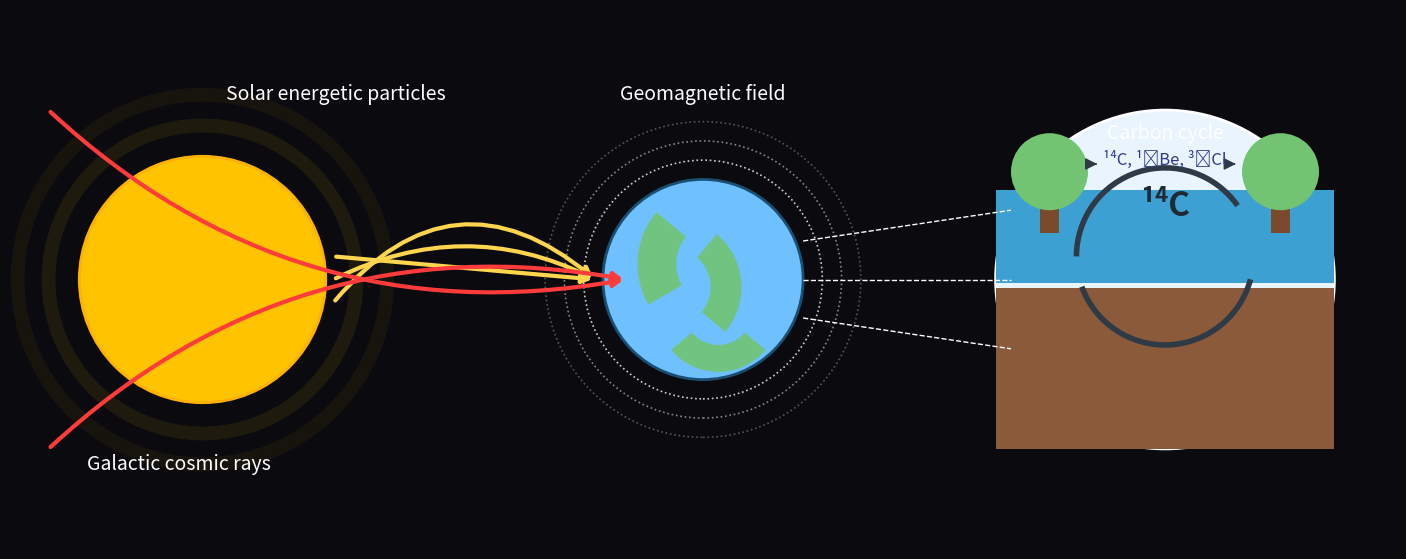

This figure's Python source:
# radiocarbon_space_geomag.py
# ------------------------------------------------------------
# Create an illustration showing:
#   - Sun, solar energetic particles, and galactic cosmic rays
#   - Earth with dotted geomagnetic field rings
#   - Right-hand inset with carbon cycle and isotopes (14C, 10Be, 36Cl)
#
# Requirements:
#   pip install matplotlib
#
# Usage:
#   python radiocarbon_space_geomag.py
#   # or import and call draw_illustration(output_path="my_image.png", dpi=300)
# ------------------------------------------------------------

import matplotlib.pyplot as plt
from matplotlib.patches import Circle, FancyArrowPatch, Arc, Wedge, Rectangle

def draw_illustration(
    output_path="space_geomag_carboncycle.png",
    dpi=220,
    figsize=(18, 7),
    theme="dark",
    locale="en",
):
    """
    Render the illustration and save as an image.

    Parameters
    ----------
    output_path : str
        File path for the exported image (PNG/JPG).
    dpi : int
        Dots per inch for export resolution.
    figsize : tuple
        Figure size in inches (width, height).
    theme : str
        'dark' (default) or 'light' background.
    locale : str
        Language hint for labels ('en' default). If you want labels in German,
        set locale='de' (a few translations included); you can easily extend.
    """

    # --- Basic theme colors ---
    if theme.lower() == "light":
        bg = "#ffffff"
        fg = "#111111"
        dotted = (0, 0, 0, 0.7)
        sea = "#3da0d2"
        land = "#72c472"
        earth_blue = "#6ec0ff"
        geomag_color = (0, 0, 0, 0.8)
        label_iso = "#2e3a90"
    else:  # dark
        bg = "#0b0b0f"
        fg = "#ffffff"
        dotted = (1, 1, 1, 0.8)
        sea = "#3da0d2"
        land = "#72c472"
        earth_blue = "#6ec0ff"
        geomag_color = (1, 1, 1, 0.8)
        label_iso = "#2e3a90"

    # --- Labels (minimal i18n) ---
    labels = {
        "en": {
            "solar": "Solar energetic particles",
            "galactic": "Galactic cosmic rays",
            "geomag": "Geomagnetic field",
            "carbon_cycle": "Carbon cycle",
            "isotopes": "¹⁴C, ¹⁰Be, ³⁶Cl",
            "c14": "¹⁴C",
        },
        "de": {
            "solar": "Solare hochenergetische Partikel",
            "galactic": "Galaktische kosmische Strahlung",
            "geomag": "Geomagnetisches Feld",
            "carbon_cycle": "Kohlenstoffkreislauf",
            "isotopes": "¹⁴C, ¹⁰Be, ³⁶Cl",
            "c14": "¹⁴C",
        },
        # Extend here if you need more languages
    }
    L = labels.get(locale.lower(), labels["en"])

    # --- Canvas ---
    plt.rcParams.update({"figure.figsize": figsize, "font.size": 14})
    fig, ax = plt.subplots()
    ax.set_xlim(0, 18)
    ax.set_ylim(0, 7)
    ax.set_aspect("equal")
    ax.axis("off")
    fig.patch.set_facecolor(bg)
    ax.set_facecolor(bg)

    # --- SUN ---
    ax.add_patch(Circle((2.5, 3.5), 1.6, fc="#ffc300", ec="#ffb000", lw=2))
    # subtle glow rings
    for r, a in [(2.0, 0.08), (2.4, 0.05)]:
        ax.add_patch(Circle((2.5, 3.5), r, fc="none", ec=(1, 0.8, 0, a), lw=10))

    # --- EARTH ---
    ax.add_patch(Circle((9, 3.5), 1.3, fc=earth_blue, ec="#1b4f72", lw=2))
    # stylized continents (simple wedges just for impressionistic shapes)
    ax.add_patch(Wedge((9.2, 3.7), 1.05, 140, 210, width=0.5, fc=land, ec="none", alpha=0.9))
    ax.add_patch(Wedge((8.6, 3.4), 0.9, -40, 50, width=0.4, fc=land, ec="none", alpha=0.9))
    ax.add_patch(Wedge((9.2, 3.1), 0.8, 220, 320, width=0.35, fc=land, ec="none", alpha=0.9))

    # atmosphere / geomagnetic field (dotted rings)
    for r, a in [(1.55, 0.8), (1.8, 0.5), (2.05, 0.3)]:
        ax.add_patch(Circle((9, 3.5), r, fill=False, ec=(dotted[0], dotted[1], dotted[2], a), lw=1.2, ls=":"))

    ax.text(9, 5.9, L["geomag"], color=fg, ha="center", va="center", fontsize=14)

    # --- PARTICLE PATHS ---
    # Solar energetic particles (yellow) from Sun to Earth
    for yoff in [-0.3, 0.0, 0.3]:
        ax.add_patch(
            FancyArrowPatch(
                (4.2, 3.5 + yoff),
                (7.6, 3.5),
                connectionstyle=f"arc3,rad={-0.25 + yoff/1.2:.2f}",
                arrowstyle="-|>",
                mutation_scale=14,
                lw=3,
                color="#ffd54d",
            )
        )

    # Galactic cosmic rays (red) sweeping above and below
    for sign in [1, -1]:
        ax.add_patch(
            FancyArrowPatch(
                (0.5, 3.5 + 2.2 * sign),
                (8.0, 3.5),
                connectionstyle=f"arc3,rad={0.25 * sign}",
                arrowstyle="-|>",
                mutation_scale=14,
                lw=3,
                color="#ff3b3b",
            )
        )

    # Ray labels
    ax.text(2.8, 5.9, L["solar"], color=fg, ha="left", va="center")
    ax.text(1.0, 1.1, L["galactic"], color=fg, ha="left", va="center")

    # --- Connectors from Earth to the inset ---
    for y in (3.0, 4.0, 3.5):
        ax.plot([10.3, 13.0], [y, y + 0.8 * (y - 3.5)], color=fg, ls="--", lw=1)

    # --- RIGHT-HAND INSET: Carbon cycle & isotopes ---
    cx, cy, R = 15.0, 3.5, 2.2
    ax.add_patch(Circle((cx, cy), R, fc="#e9f4ff" if theme == "light" else "#e9f4ff", ec=fg, lw=2))

    # Ground and ocean bands
    ax.add_patch(Rectangle((cx - R, cy - R), 2 * R, R * 0.95, fc="#8a5a3b", ec="none"))  # soil
    ax.add_patch(Rectangle((cx - R, cy - 0.05), 2 * R, R * 0.55, fc=sea, ec="none"))      # water

    # Simple trees
    for tx in (cx - 1.5, cx + 1.5):
        ax.add_patch(Rectangle((tx - 0.12, cy + 0.6), 0.24, 0.6, fc="#7a4a2a", ec="none"))  # trunk
        ax.add_patch(Circle((tx, cy + 1.4), 0.5, fc=land, ec="none"))                       # canopy

    # Circular carbon-cycle arrows
    arc1 = Arc((cx, cy + 0.3), 2.3, 2.3, angle=0, theta1=35, theta2=180, lw=4, color="#2e3a46")
    arc2 = Arc((cx, cy + 0.3), 2.3, 2.3, angle=0, theta1=200, theta2=345, lw=4, color="#2e3a46")
    ax.add_patch(arc1)
    ax.add_patch(arc2)
    # arrowheads at the top of the arcs
    ax.add_patch(FancyArrowPatch((cx - 0.9, cy + 1.5), (cx - 0.88, cy + 1.5), arrowstyle="-|>", mutation_scale=18, color="#2e3a46"))
    ax.add_patch(FancyArrowPatch((cx + 0.9, cy + 1.5), (cx + 0.92, cy + 1.5), arrowstyle="-|>", mutation_scale=18, color="#2e3a46"))

    # Inset labels
    ax.text(cx, cy + 1.9, L["carbon_cycle"], ha="center", va="center", color=fg, fontsize=14)
    ax.text(cx, cy + 1.55, L["isotopes"], ha="center", va="center", color=label_iso, fontsize=12)
    ax.text(cx, cy + 0.95, L["c14"], ha="center", va="center", color="#1f2a35", fontsize=24, fontweight="bold")

    # Export
    fig.savefig(output_path, dpi=dpi, bbox_inches="tight", facecolor=fig.get_facecolor())
    print(f"Saved: {output_path}")
    return fig


if __name__ == "__main__":
    # Example: dark theme, English labels, 220 dpi
    draw_illustration(output_path="space_geomag_carboncycle.png", dpi=220, theme="dark", locale="en")

    # Uncomment to export a light-theme version in higher resolution:
    # draw_illustration(output_path="space_geomag_carboncycle_light.png", dpi=300, theme="light", locale="de")
